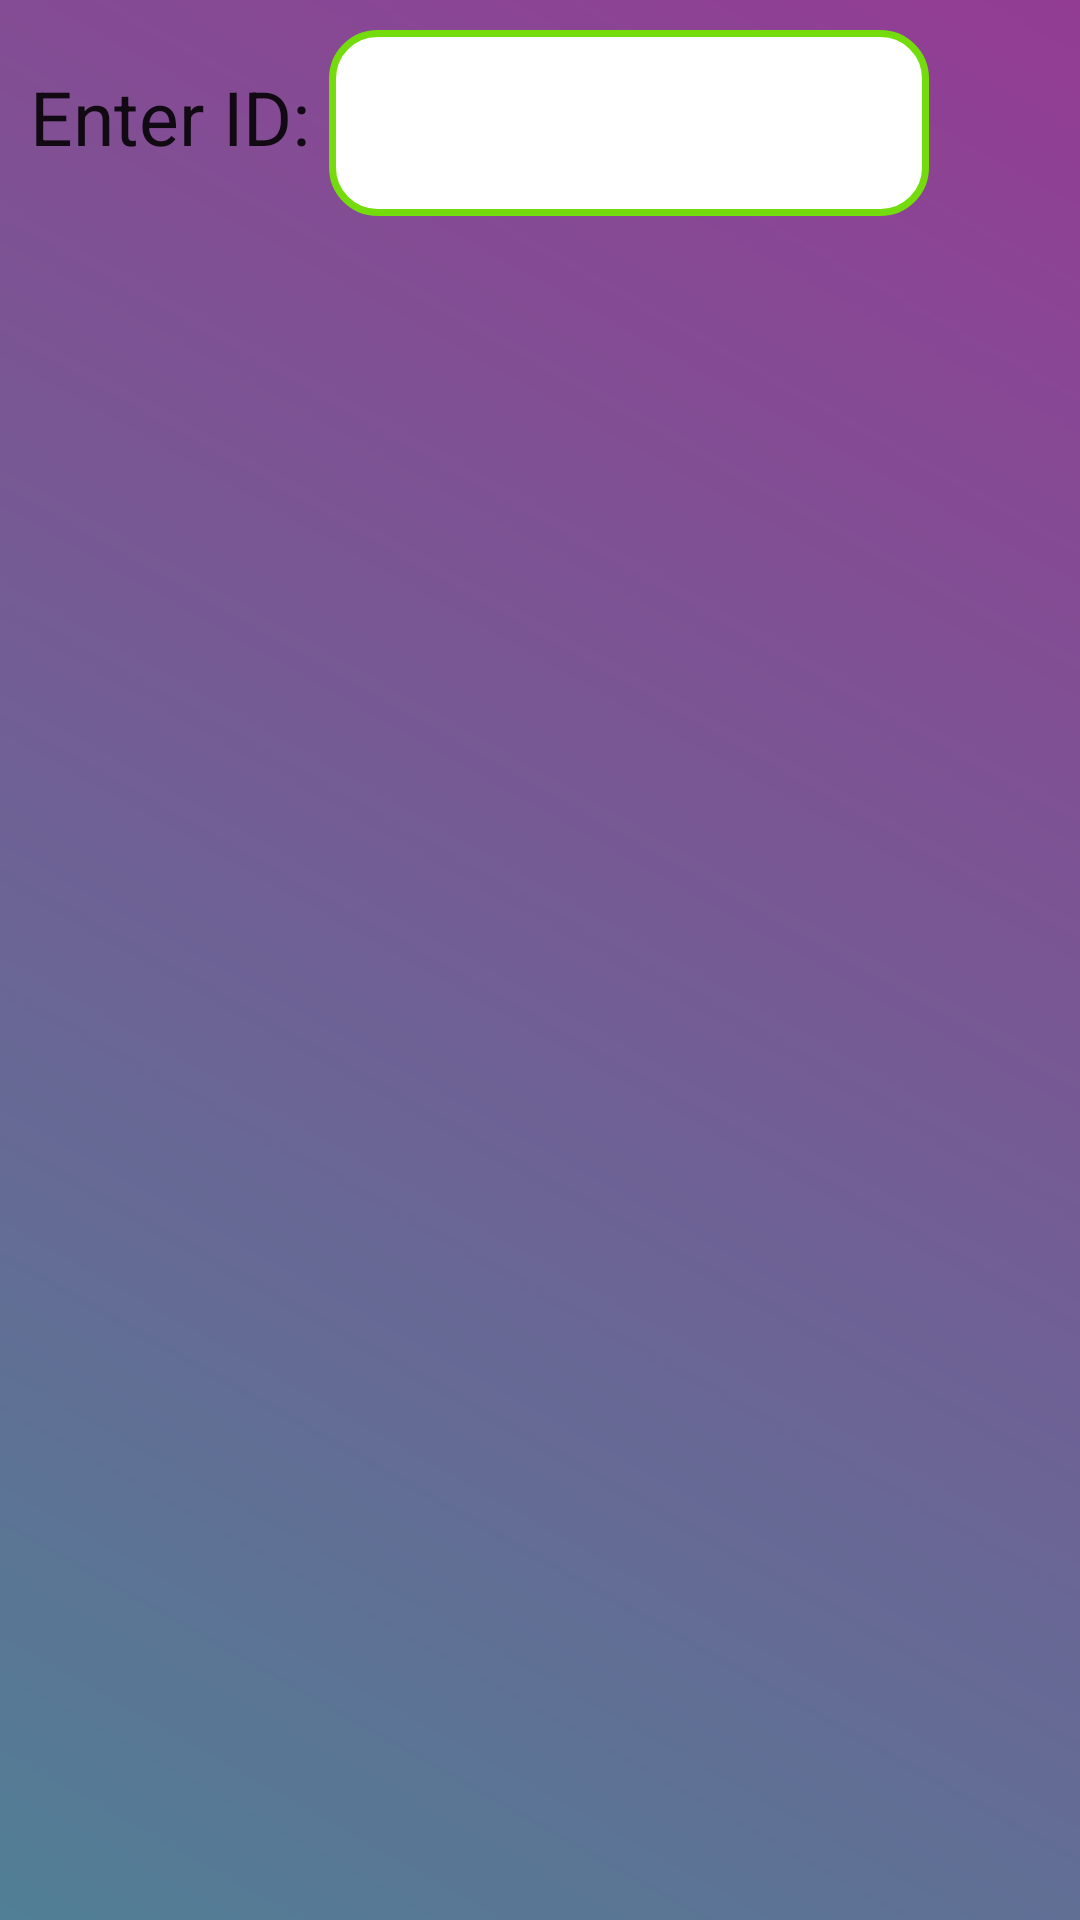

Here is an Android app screen rendered from its layout file. Give the layout XML and the strings, colors and styles it references.
<!-- AndroidManifest.xml: application theme AppTheme -->
<!-- res/layout/pairwatchdialouge.xml -->
<?xml version="1.0" encoding="utf-8"?>
<LinearLayout xmlns:android="http://schemas.android.com/apk/res/android"
    android:id="@+id/layout_root"
    android:layout_width="fill_parent"
    android:layout_height="fill_parent"
    android:orientation="horizontal"
    android:background="@drawable/gradient_animation3"
    android:padding="10dp" >

    <TextView
        android:id="@+id/textView1"
        android:layout_width="wrap_content"
        android:layout_height="wrap_content"
        android:text="Enter ID: "
        android:textAppearance="?android:attr/textAppearanceLarge"
        android:textSize="25sp"/>

    <EditText
        android:id="@+id/watchID"
        android:layout_width="200sp"
        android:layout_height="62sp"
        android:background="@drawable/edittextbackground"
        android:paddingLeft="10sp"
        android:textSize="20sp"
        android:maxLines="1"

        >

        <requestFocus />

    </EditText>

</LinearLayout>
<!-- resources referenced by this layout -->
<resources>
  <!-- drawable edittextbackground (drawable) -->
  <?xml version="1.0" encoding="utf-8"?>
  <selector xmlns:android="http://schemas.android.com/apk/res/android">
  
      <item android:state_pressed="true" android:state_focused="true">
          <shape>
              <solid android:color="#04B8BE"/>
              <stroke
                  android:width="2.3dp"
                  android:color="#0ADDDD" />
              <corners
                  android:radius="15dp" />
          </shape>
      </item>
  
      <item android:state_pressed="true" android:state_focused="false">
          <shape>
              <solid android:color="#0ADDDD"/>
              <stroke
                  android:width="2.3dp"
                  android:color="#74DB0C" />
              <corners
                  android:radius="15dp" />
          </shape>
      </item>
  
      <item android:state_pressed="false" android:state_focused="true">
          <shape>
              <solid android:color="#FFFFFF"/>
              <stroke
                  android:width="2.3dp"
                  android:color="#74DB0C" />
              <corners
                  android:radius="15dp" />
          </shape>
      </item>
  
      <item android:state_pressed="false" android:state_focused="false">
          <shape>
              <gradient
                  android:startColor="#F2F2F2"
                  android:centerColor="#FFFFFF"
                  android:endColor="#FFFFFF"
                  android:angle="270"
                  />
              <stroke
                  android:width="0.7dp"
                  android:color="#BDBDBD" />
              <corners
                  android:radius="15dp" />
          </shape>
      </item>
  
      <item android:state_enabled="true">
          <shape>
              <padding
                  android:left="4dp"
                  android:top="4dp"
                  android:right="4dp"
                  android:bottom="4dp"
                  />
          </shape>
      </item>
  
  </selector>
  <!-- drawable gradient_animation3 (drawable-v24) -->
  <?xml version="1.0" encoding="utf-8"?>
  <shape xmlns:android="http://schemas.android.com/apk/res/android">
      <gradient
          android:angle="45"
          android:endColor="#933c94"
          android:startColor="#517f95"
          ></gradient>
  
  </shape>
  <style name="AppTheme" parent="Theme.AppCompat.Light.NoActionBar">
          
          <item name="colorPrimary">@color/colorPrimary</item>
          <item name="colorPrimaryDark">#000000</item>
          <item name="colorAccent">@color/Transparent</item>
      </style>
  <color name="colorPrimary">#FFC107</color>
  <color name="Transparent">#00FFFFFF</color>
</resources>
